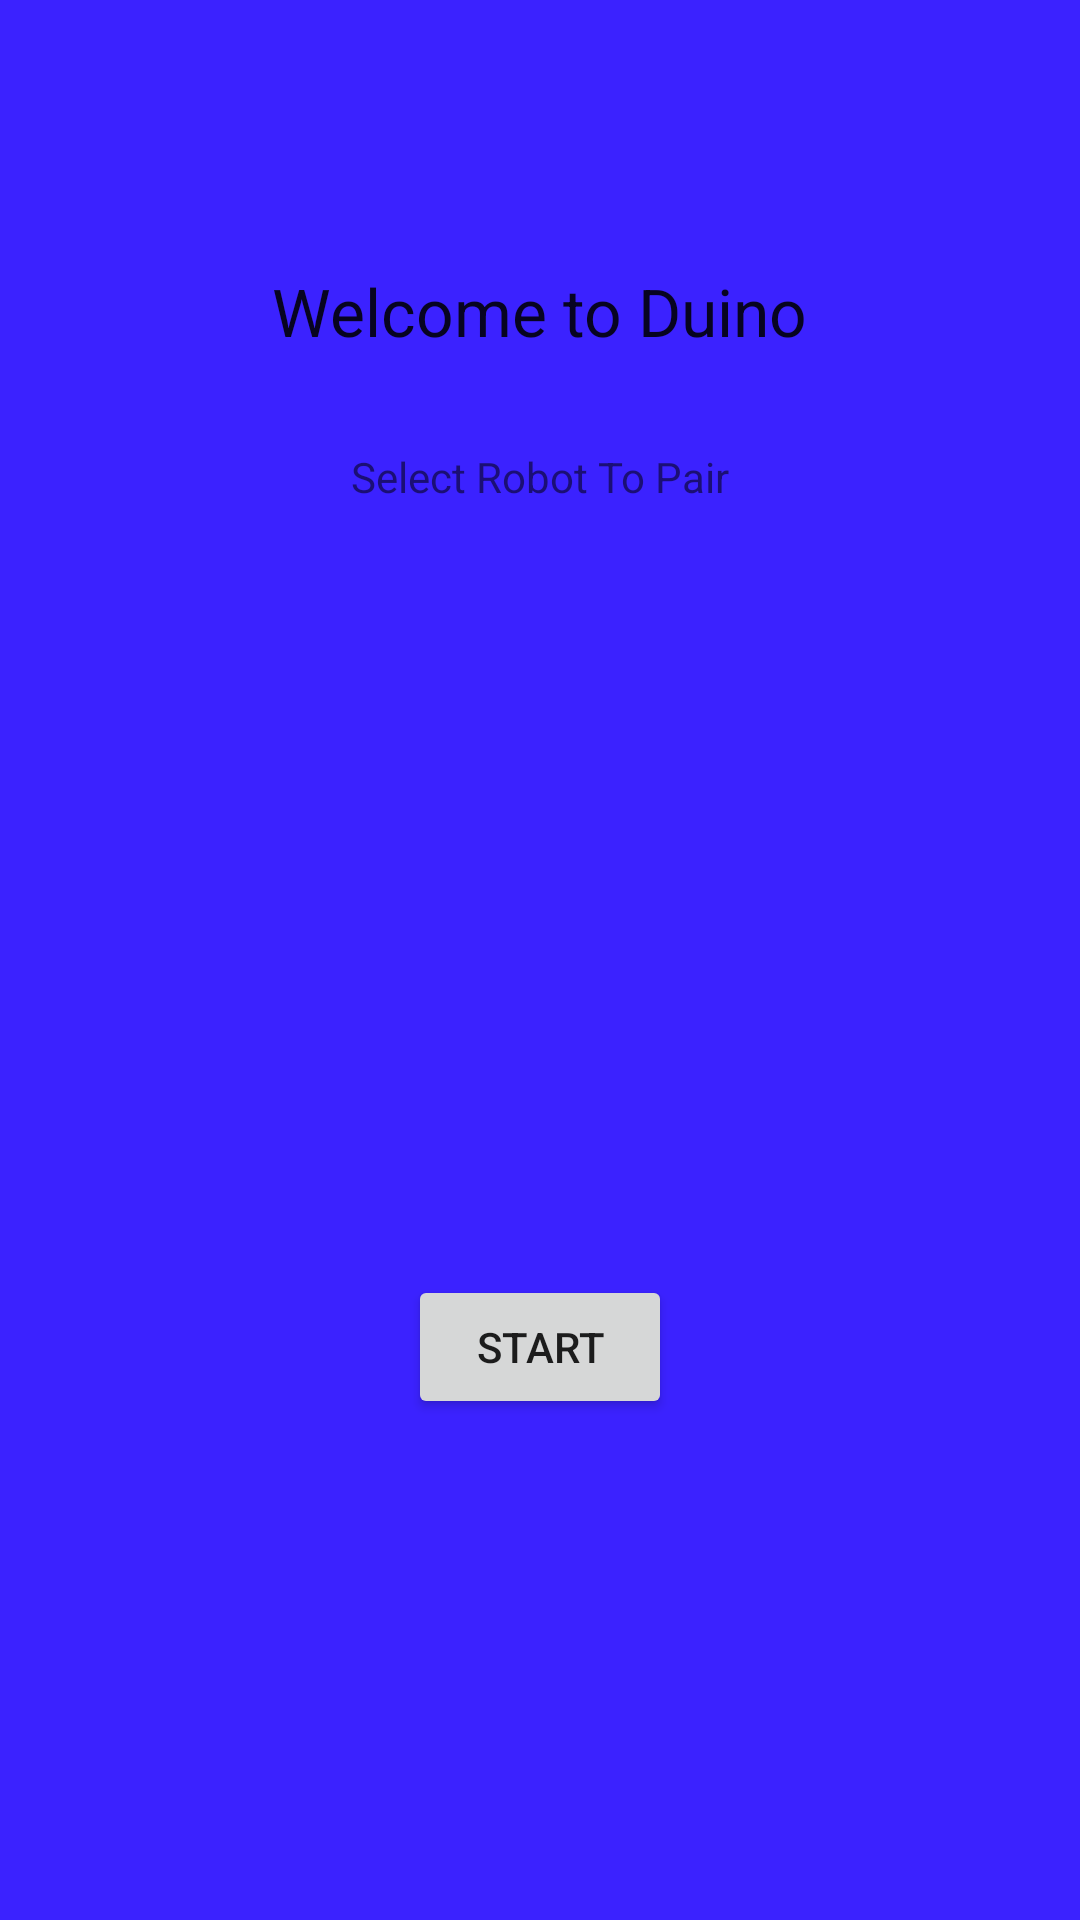

This screen was rendered from an Android layout file. Write that file and the resources it references.
<!-- AndroidManifest.xml: application theme AppTheme -->
<!-- res/layout/popwindow.xml -->
<?xml version="1.0" encoding="utf-8"?>
<RelativeLayout xmlns:android="http://schemas.android.com/apk/res/android"
    android:layout_width="match_parent" android:layout_height="match_parent"
    android:background="#ff3b22ff">

    <TextView
        android:layout_width="wrap_content"
        android:layout_height="wrap_content"
        android:textAppearance="?android:attr/textAppearanceLarge"
        android:text="Welcome to Duino"
        android:id="@+id/textView6"
        android:layout_alignParentTop="true"
        android:layout_centerHorizontal="true"
        android:layout_marginTop="89dp" />

    <Button
        android:layout_width="wrap_content"
        android:layout_height="wrap_content"
        android:text="Start"
        android:id="@+id/button3"
        android:onClick="start"
        android:layout_alignParentBottom="true"
        android:layout_centerHorizontal="true"
        android:layout_marginBottom="167dp" />

    <TextView
        android:layout_width="wrap_content"
        android:layout_height="wrap_content"
        android:textAppearance="?android:attr/textAppearanceSmall"
        android:text="Select Robot To Pair"
        android:id="@+id/textView7"
        android:layout_marginTop="31dp"
        android:layout_below="@+id/textView6"
        android:layout_centerHorizontal="true" />

    <ListView
        android:layout_width="wrap_content"
        android:layout_height="wrap_content"
        android:id="@+id/listView2"
        android:layout_below="@+id/textView7"
        android:layout_centerHorizontal="true"
        android:layout_above="@+id/button3" />
</RelativeLayout>
<!-- resources referenced by this layout -->
<resources>
  <style name="AppTheme" parent="Theme.AppCompat.Light.DarkActionBar">
          
      </style>
</resources>
